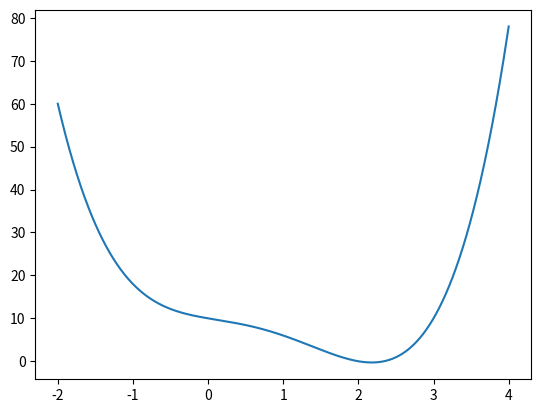

Source code (Python):
import matplotlib.pyplot as plt
import numpy as np
a = -2
b = 4
c = 100000
X = np.linspace(a,b, num = c)
Y = lambda x: x**4 - 3*x**3 + x**2 - 3*x + 10

plt.plot(X, Y(X))
plt.savefig('plot_pow4.png')
